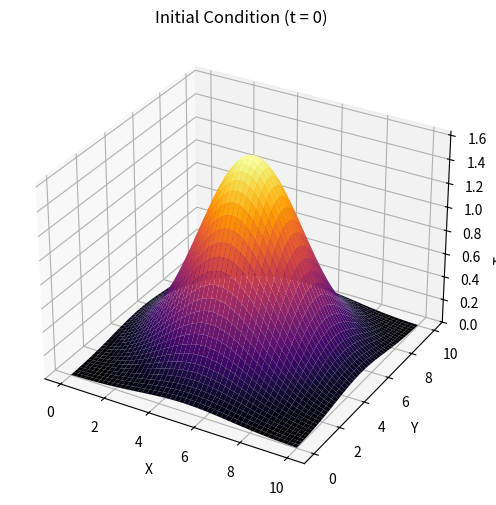
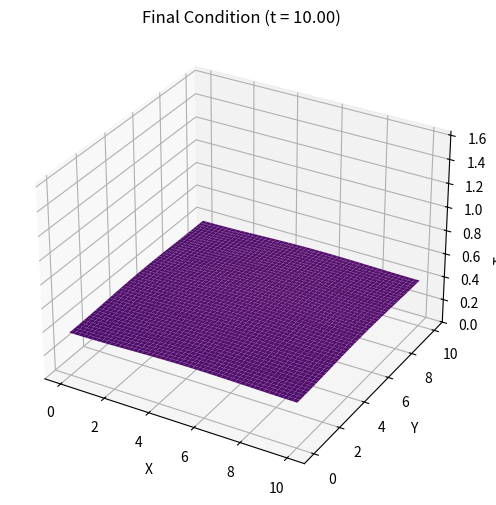

Here is the Python script that generated these plots, in order:
import numpy as np
import matplotlib.pyplot as plt
from matplotlib.animation import FuncAnimation
from mpl_toolkits.mplot3d import Axes3D
from scipy.sparse import diags, eye, kron, csc_matrix
from scipy.sparse.linalg import spsolve

# Parameters
L = 10.0         # Physical domain size
J = 50           # Grid resolution
T = 10.0         # Total time
N = 2000         # Number of time steps
kappa = 1.0      # Diffusion coefficient

# Derived quantities
dx = L / (J - 1)
dt = T / (N - 1)
r = kappa * dt / dx**2
x = np.linspace(0, L, J)
y = np.linspace(0, L, J)
X, Y = np.meshgrid(x, y)

# Initial condition: centered Gaussian
U = np.zeros((J, J))
cx, cy = J // 2, J // 2
spread = 10
for i in range(J):
    for j in range(J):
        U[i, j] = np.exp(-((i - cx)**2 + (j - cy)**2) / (2 * spread**2))
U *= 1000.0 / np.sum(U)  # Normalize total heat
u = U.flatten()

# Laplacian with Neumann BCs (1D unscaled)
def laplacian_1d_unscaled(J):
    main_diag = -2.0 * np.ones(J)
    off_diag = np.ones(J - 1)
    data = [off_diag, main_diag, off_diag]
    offsets = [-1, 0, 1]
    L = diags(data, offsets).toarray()
    L[0, 0] = -1
    L[0, 1] = 1
    L[-1, -1] = -1
    L[-1, -2] = 1
    return csc_matrix(L)

# 2D Laplacian with Kronecker sum
L1D = laplacian_1d_unscaled(J)
L2D = kron(eye(J), L1D) + kron(L1D, eye(J))

# Backward Euler matrix: (I - r * Laplacian)
A_BE = eye(J * J) - r * L2D

magic = 10

# Time stepping
U_record = [U.copy()]
for t in range(1, N):
    u = spsolve(A_BE, u)
    if t % magic == 0:
        U_record.append(u.reshape(J, J))

U_record = np.array(U_record)

# Animation setup
frames = range(len(U_record))
zmin = np.min(U_record[0])
zmax = np.max(U_record[0])
fig = plt.figure(figsize=(8, 6))
ax = fig.add_subplot(111, projection='3d')

def update(frame):
    ax.clear()
    ax.set_title(f"Time Step: {frame * magic}")
    ax.set_xlabel('X')
    ax.set_ylabel('Y')
    ax.set_zlabel('Temperature')
    ax.set_zlim(zmin, zmax)
    return ax.plot_surface(X, Y, U_record[frame], cmap='inferno', vmin=zmin, vmax=zmax)

'''
# Run animation
anim = FuncAnimation(fig, update, frames=frames, interval=30)
plt.show()

# Optional: print total heat over time
for i, U in enumerate(U_record):
    print(f"Time {i * magic}: total heat = {np.sum(U)}")

import matplotlib.animation as animation


# Save the animation as a GIF
gif_writer = animation.PillowWriter(fps=30)
anim.save("heat.gif", writer=gif_writer)
'''

zmin_all = 0
zmax_all = np.max(U_record)

# Save the initial time step as a PNG
fig_init = plt.figure(figsize=(8, 6))
ax_init = fig_init.add_subplot(111, projection='3d')
ax_init.plot_surface(X, Y, U_record[0], cmap='inferno', vmin=zmin, vmax=zmax)
ax_init.set_title("Initial Condition (t = 0)")
ax_init.set_xlabel("X")
ax_init.set_ylabel("Y")
ax_init.set_zlabel("Temperature")
ax_init.set_zlim(zmin_all, zmax_all)
plt.savefig("initial_timestep.png", dpi=300, bbox_inches='tight')
plt.close(fig_init)

# Save the final time step as a PNG
fig_final = plt.figure(figsize=(8, 6))
ax_final = fig_final.add_subplot(111, projection='3d')
ax_final.plot_surface(X, Y, U_record[-1], cmap='inferno', vmin=zmin, vmax=zmax)
ax_final.set_title(f"Final Condition (t = {T:.2f})")
ax_final.set_xlabel("X")
ax_final.set_ylabel("Y")
ax_final.set_zlabel("Temperature")
ax_final.set_zlim(zmin_all, zmax_all)
plt.savefig("final_timestep.png", dpi=300, bbox_inches='tight')
plt.close(fig_final)
